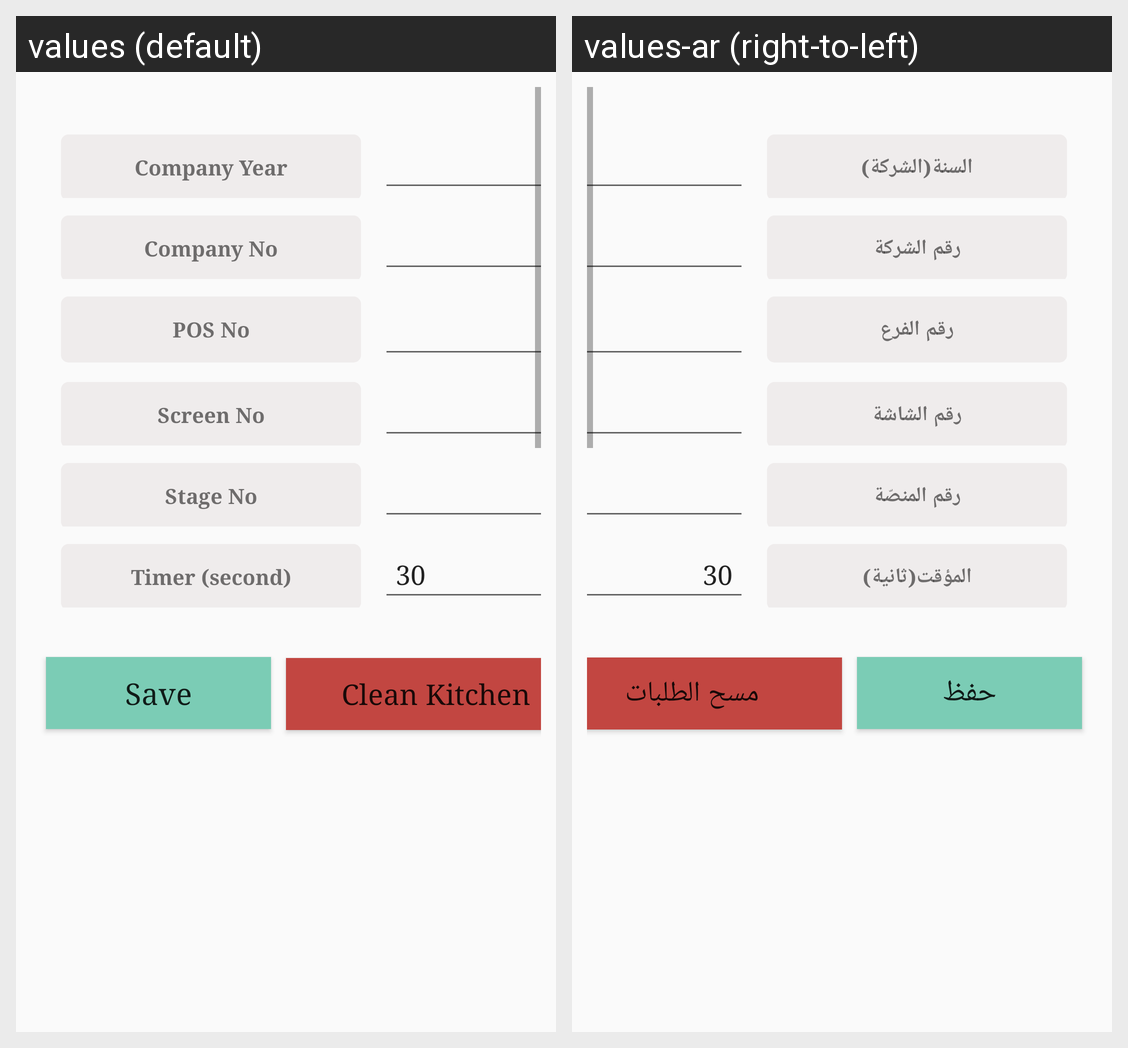

Locale-by-locale string values for the Android screen shown in this grid:
Android screen res/layout/fragment_kitchen_settings.xml rendered under 2 locales, left to right: values (default), values-ar (right-to-left). Device: Nexus 5 (rendered at 1080×1920; each locale shown at half size, 540×960, under a caption strip naming it); theme AppTheme.
Strings drawn on this screen, with the default value and each locale's value (text and hints the layout hard-codes, and strings that could not be matched under every locale, appear in the picture but are not listed):

company_year
  values: Company Year
  values-ar: السنة(الشركة)

company_no
  values: Company No
  values-ar: رقم الشركة

pos_no
  values: POS No
  values-ar: رقم الفرع

Screen_no
  values: Screen No
  values-ar: رقم الشاشة

stage_no
  values: Stage No
  values-ar: رقم المنصّة

timer_duration
  values: Timer (second)
  values-ar: المؤقت(ثانية)

save
  values: Save
  values-ar: حفظ

clean_kitchen
  values: Clean Kitchen
  values-ar: مسح الطلبات
